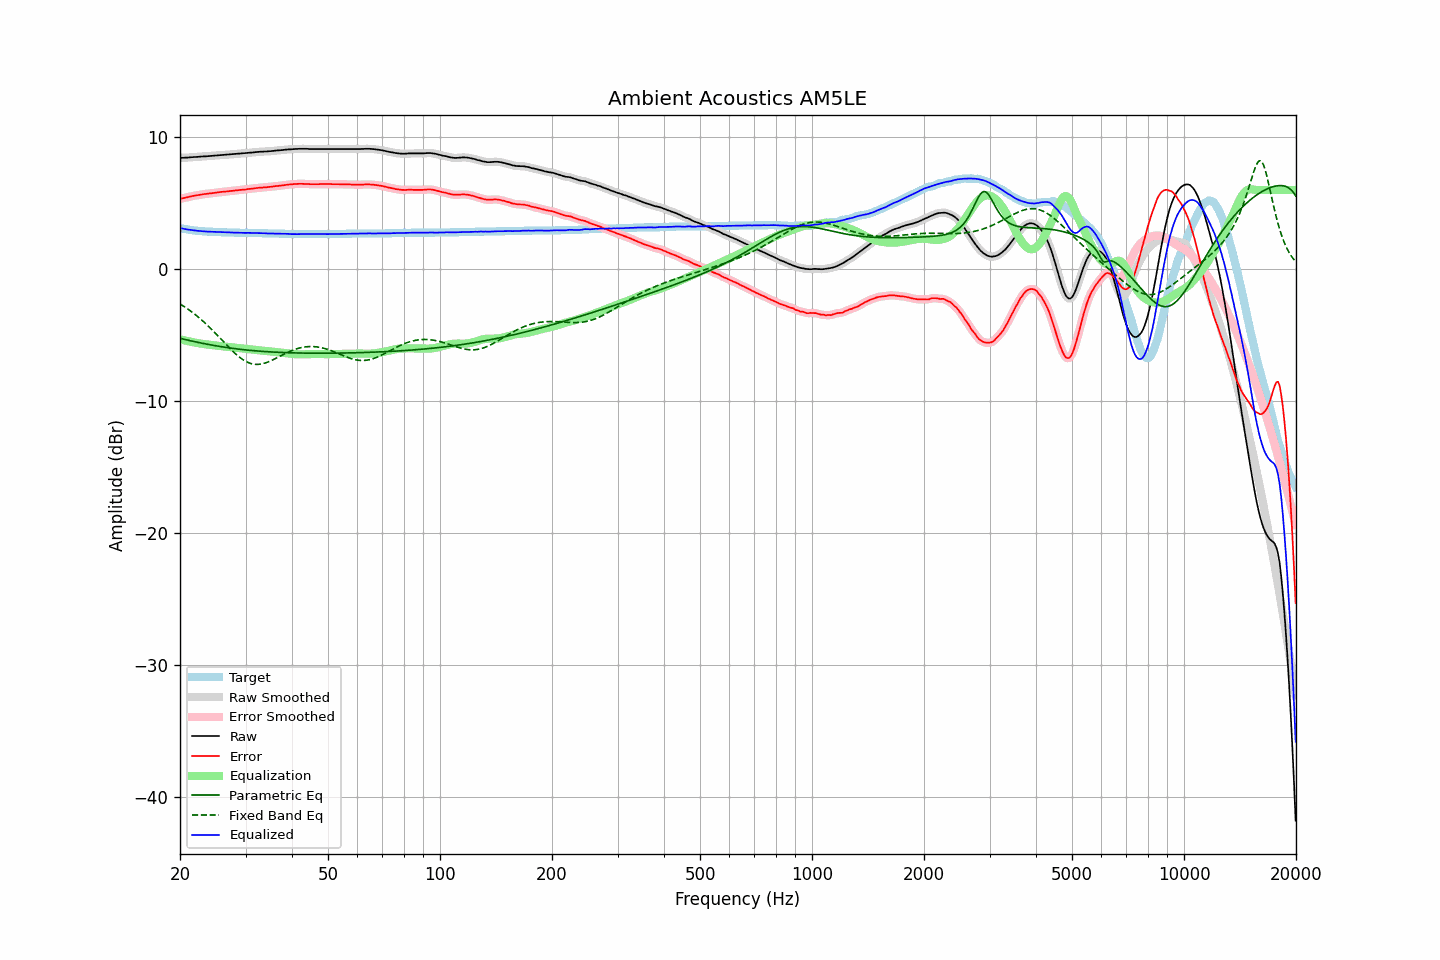

The table this chart was drawn from, first rows:
frequency, raw, error, smoothed, error_smoothed, equalization, parametric_eq, fixed_band_eq, equalized_raw, equalized_smoothed, target
20.00, 8.43, 5.32, 8.43, 5.32, -5.32, -5.24, -2.64, 3.11, 3.11, 3.11
20.20, 8.44, 5.36, 8.43, 5.35, -5.35, -5.27, -2.72, 3.09, 3.09, 3.08
20.40, 8.44, 5.38, 8.44, 5.38, -5.38, -5.30, -2.79, 3.06, 3.06, 3.06
20.61, 8.45, 5.41, 8.45, 5.40, -5.41, -5.33, -2.87, 3.04, 3.04, 3.04
20.81, 8.45, 5.43, 8.45, 5.43, -5.43, -5.36, -2.95, 3.01, 3.02, 3.02
21.02, 8.46, 5.46, 8.46, 5.46, -5.46, -5.39, -3.04, 3.00, 3.00, 3.00
21.23, 8.47, 5.49, 8.47, 5.49, -5.49, -5.42, -3.13, 2.98, 2.98, 2.98
21.44, 8.48, 5.52, 8.48, 5.52, -5.51, -5.44, -3.22, 2.96, 2.97, 2.96
21.66, 8.49, 5.55, 8.49, 5.54, -5.54, -5.47, -3.31, 2.95, 2.95, 2.94
21.87, 8.50, 5.57, 8.50, 5.57, -5.56, -5.50, -3.40, 2.93, 2.93, 2.93
22.09, 8.50, 5.59, 8.50, 5.59, -5.59, -5.53, -3.50, 2.91, 2.91, 2.91
22.31, 8.51, 5.61, 8.51, 5.61, -5.61, -5.55, -3.60, 2.90, 2.90, 2.90
22.54, 8.52, 5.63, 8.52, 5.63, -5.63, -5.58, -3.70, 2.89, 2.89, 2.89
22.76, 8.53, 5.65, 8.53, 5.65, -5.65, -5.60, -3.81, 2.88, 2.88, 2.88
22.99, 8.54, 5.67, 8.54, 5.67, -5.66, -5.63, -3.91, 2.87, 2.87, 2.87
23.22, 8.55, 5.69, 8.55, 5.68, -5.68, -5.65, -4.02, 2.87, 2.86, 2.86
23.45, 8.55, 5.70, 8.55, 5.70, -5.70, -5.67, -4.14, 2.85, 2.85, 2.85
23.69, 8.56, 5.72, 8.56, 5.71, -5.71, -5.70, -4.25, 2.84, 2.84, 2.84
23.92, 8.57, 5.73, 8.57, 5.73, -5.73, -5.72, -4.37, 2.84, 2.84, 2.84
24.16, 8.58, 5.75, 8.58, 5.74, -5.74, -5.74, -4.49, 2.83, 2.83, 2.83
24.40, 8.59, 5.76, 8.59, 5.76, -5.76, -5.77, -4.61, 2.83, 2.83, 2.83
24.65, 8.60, 5.78, 8.60, 5.77, -5.78, -5.79, -4.73, 2.82, 2.82, 2.82
24.89, 8.61, 5.79, 8.61, 5.79, -5.79, -5.81, -4.86, 2.82, 2.82, 2.82
25.14, 8.62, 5.81, 8.62, 5.81, -5.81, -5.83, -4.98, 2.81, 2.81, 2.81
25.39, 8.63, 5.83, 8.63, 5.82, -5.82, -5.85, -5.11, 2.81, 2.81, 2.80
25.65, 8.64, 5.84, 8.64, 5.84, -5.84, -5.87, -5.24, 2.80, 2.80, 2.80
25.91, 8.65, 5.86, 8.65, 5.85, -5.85, -5.89, -5.37, 2.80, 2.80, 2.79
26.16, 8.66, 5.87, 8.66, 5.86, -5.86, -5.91, -5.50, 2.80, 2.79, 2.79
26.43, 8.66, 5.87, 8.66, 5.87, -5.88, -5.93, -5.63, 2.78, 2.79, 2.79
26.69, 8.67, 5.89, 8.67, 5.88, -5.89, -5.94, -5.75, 2.78, 2.78, 2.78
26.96, 8.68, 5.90, 8.68, 5.90, -5.90, -5.96, -5.88, 2.78, 2.78, 2.78
27.23, 8.69, 5.92, 8.69, 5.91, -5.91, -5.98, -6.01, 2.78, 2.78, 2.77
27.50, 8.70, 5.93, 8.70, 5.93, -5.93, -6.00, -6.13, 2.77, 2.77, 2.77
27.77, 8.71, 5.94, 8.71, 5.94, -5.94, -6.01, -6.25, 2.77, 2.77, 2.77
28.05, 8.72, 5.96, 8.72, 5.95, -5.95, -6.03, -6.36, 2.77, 2.77, 2.76
28.33, 8.73, 5.97, 8.73, 5.97, -5.97, -6.04, -6.47, 2.76, 2.76, 2.76
28.62, 8.74, 5.98, 8.74, 5.98, -5.98, -6.06, -6.58, 2.76, 2.76, 2.76
28.90, 8.75, 6.00, 8.75, 5.99, -5.99, -6.07, -6.68, 2.76, 2.76, 2.75
29.19, 8.76, 6.01, 8.76, 6.01, -6.00, -6.09, -6.77, 2.75, 2.75, 2.75
29.48, 8.77, 6.02, 8.77, 6.02, -6.02, -6.10, -6.85, 2.75, 2.75, 2.75
29.78, 8.78, 6.03, 8.78, 6.03, -6.03, -6.11, -6.93, 2.75, 2.75, 2.75
30.08, 8.79, 6.04, 8.79, 6.04, -6.04, -6.13, -7.00, 2.74, 2.75, 2.75
30.38, 8.81, 6.07, 8.80, 6.06, -6.06, -6.14, -7.06, 2.75, 2.75, 2.74
30.68, 8.82, 6.08, 8.82, 6.07, -6.07, -6.15, -7.11, 2.75, 2.75, 2.74
30.99, 8.83, 6.09, 8.83, 6.09, -6.09, -6.16, -7.15, 2.74, 2.74, 2.74
31.30, 8.84, 6.10, 8.84, 6.10, -6.10, -6.17, -7.19, 2.74, 2.74, 2.74
31.61, 8.85, 6.12, 8.85, 6.12, -6.12, -6.19, -7.21, 2.73, 2.73, 2.73
31.93, 8.87, 6.14, 8.87, 6.13, -6.13, -6.20, -7.22, 2.74, 2.73, 2.73
32.24, 8.88, 6.15, 8.88, 6.15, -6.15, -6.21, -7.22, 2.73, 2.73, 2.73
32.57, 8.89, 6.17, 8.89, 6.16, -6.16, -6.22, -7.22, 2.73, 2.73, 2.72
32.89, 8.90, 6.18, 8.90, 6.17, -6.17, -6.23, -7.21, 2.73, 2.72, 2.72
33.22, 8.90, 6.18, 8.90, 6.18, -6.18, -6.24, -7.18, 2.72, 2.72, 2.72
33.55, 8.91, 6.20, 8.91, 6.19, -6.19, -6.24, -7.15, 2.72, 2.72, 2.71
33.89, 8.92, 6.21, 8.91, 6.20, -6.20, -6.25, -7.12, 2.71, 2.71, 2.71
34.23, 8.92, 6.21, 8.92, 6.21, -6.21, -6.26, -7.08, 2.70, 2.71, 2.71
34.57, 8.93, 6.23, 8.93, 6.22, -6.23, -6.27, -7.03, 2.70, 2.70, 2.70
34.92, 8.94, 6.24, 8.94, 6.23, -6.24, -6.28, -6.98, 2.70, 2.70, 2.70
35.27, 8.95, 6.25, 8.95, 6.25, -6.25, -6.28, -6.92, 2.70, 2.70, 2.70
35.62, 8.96, 6.27, 8.96, 6.27, -6.26, -6.29, -6.86, 2.69, 2.70, 2.69
35.97, 8.98, 6.29, 8.98, 6.28, -6.28, -6.30, -6.80, 2.70, 2.70, 2.69
... 635 more rows
